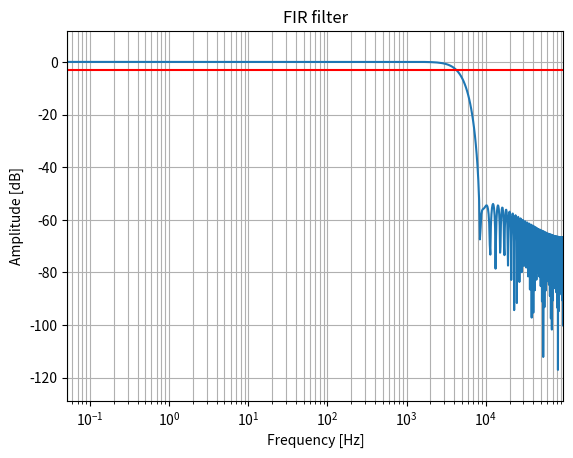

The matplotlib source for this figure:
import numpy as np
import scipy.signal as signal
import matplotlib.pyplot as plt

FS = 48000
OVERSAMPLING = 4
F0 = 5000 / (OVERSAMPLING * FS / 2.0)  # normalized cutoff frequency
NUMTAPS = 101

taps = signal.firwin(NUMTAPS, F0, window='hamming')
w, h = signal.freqz(taps, fs=FS * OVERSAMPLING)

ix = 0
while ix < 101:
    jx = 0
    print("      ", end="")
    while ix < 101 and jx<4:
        print(f" {taps[ix]: .8e},", end="")
        ix += 1
        jx += 1
    print("")


plt.semilogx(w, 20 * np.log10(abs(h)))
plt.title("FIR filter")
plt.xlabel("Frequency [Hz]")
plt.ylabel("Amplitude [dB]")
plt.margins(0, 0.1)
plt.grid(which="both", axis="both")
plt.axvline(F0, color="green")  # cutoff frequency
plt.axhline(-3, color="red")  # -3dB
plt.show()
